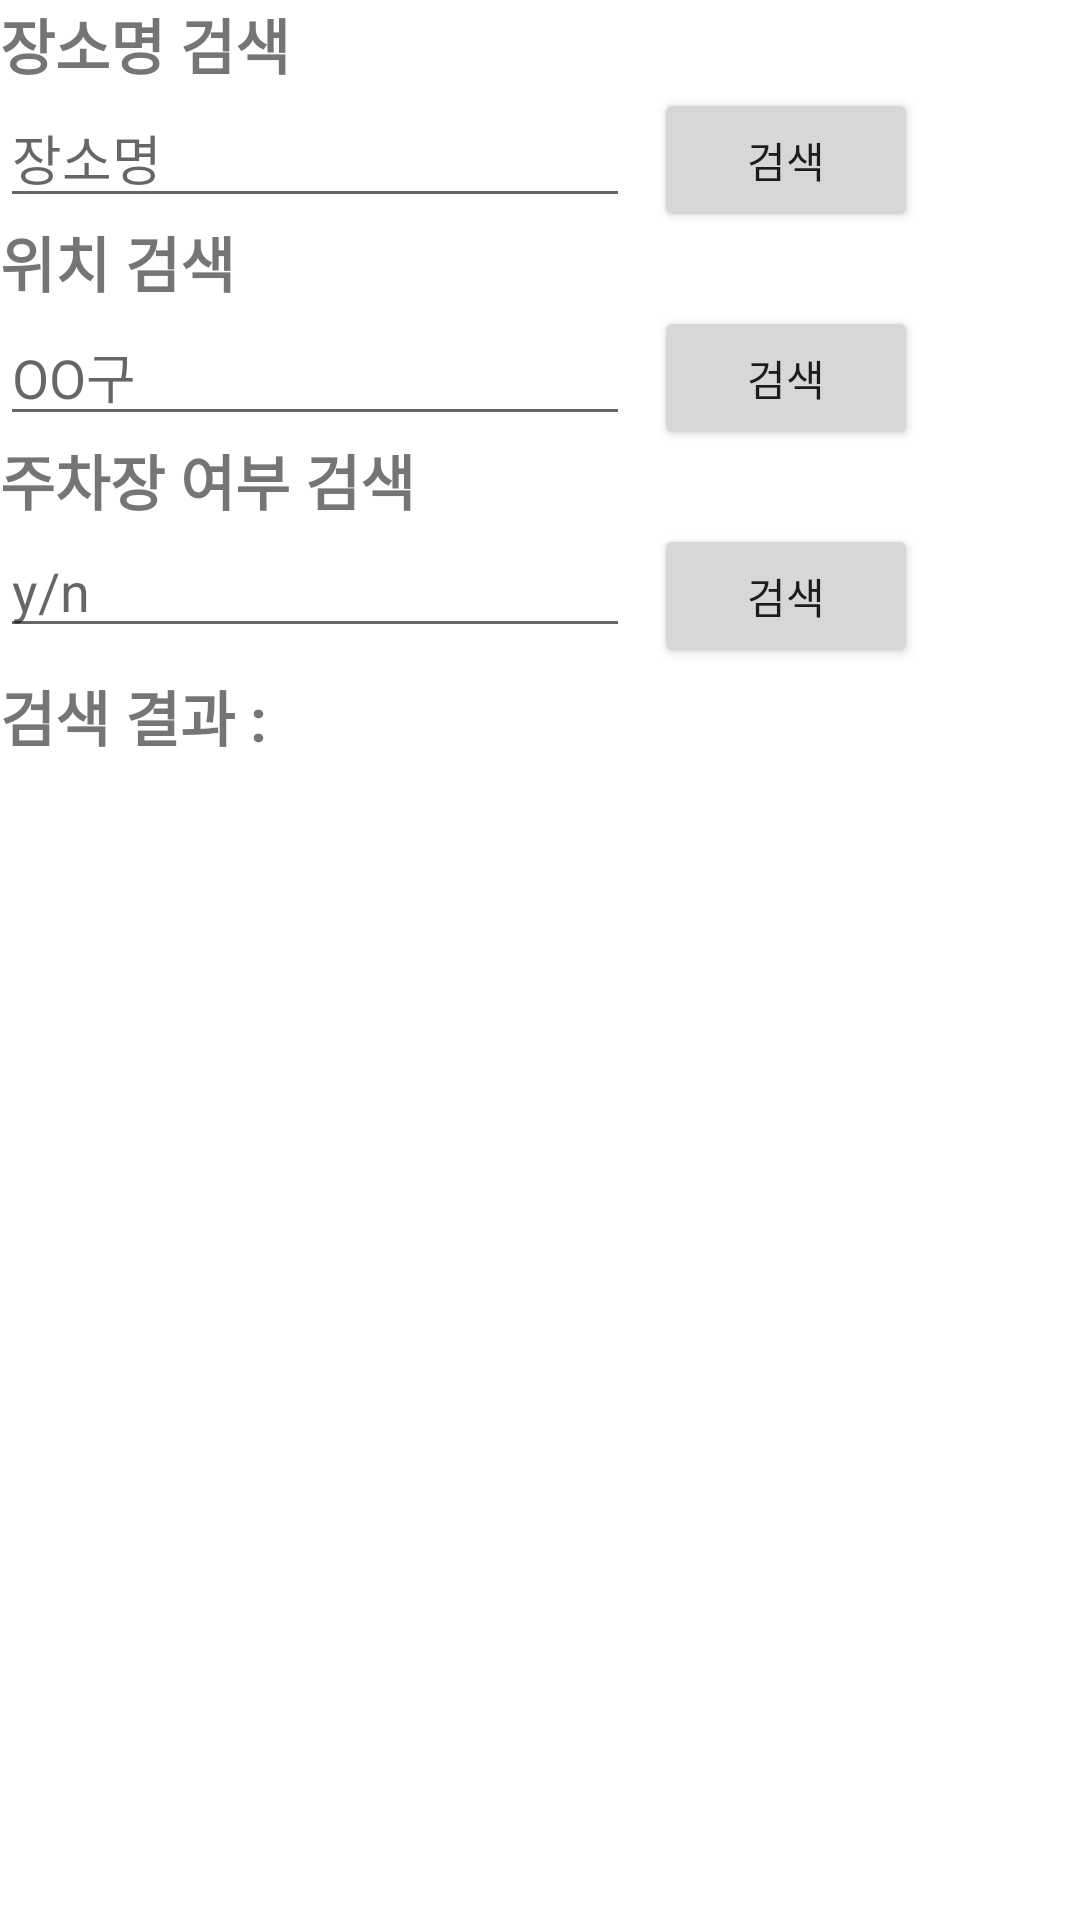

Reconstruct the res/layout file that produces this screen, plus the resources it refers to.
<!-- AndroidManifest.xml: application theme Theme.FinalReport_01_20181801 -->
<!-- res/layout/activity_search.xml -->
<?xml version="1.0" encoding="utf-8"?>
<androidx.constraintlayout.widget.ConstraintLayout xmlns:android="http://schemas.android.com/apk/res/android"
    xmlns:app="http://schemas.android.com/apk/res-auto"
    xmlns:tools="http://schemas.android.com/tools"
    android:layout_width="match_parent"
    android:layout_height="match_parent"
    tools:context=".SearchActivity">

    <TextView
        android:id="@+id/textView14"
        android:layout_width="wrap_content"
        android:layout_height="wrap_content"
        android:text="장소명 검색"
        android:textSize="20sp"
        android:textStyle="bold"
        app:layout_constraintStart_toStartOf="parent"
        app:layout_constraintTop_toTopOf="parent" />

    <EditText
        android:id="@+id/etName2"
        android:layout_width="wrap_content"
        android:layout_height="wrap_content"
        android:ems="10"
        android:hint="장소명"
        android:inputType="textPersonName"
        app:layout_constraintStart_toStartOf="parent"
        app:layout_constraintTop_toBottomOf="@+id/textView14" />

    <Button
        android:id="@+id/btn_search_name"
        android:layout_width="wrap_content"
        android:layout_height="wrap_content"
        android:layout_marginStart="8dp"
        android:onClick="onClick"
        android:text="검색"
        app:layout_constraintStart_toEndOf="@+id/etName2"
        app:layout_constraintTop_toBottomOf="@+id/textView14" />

    <TextView
        android:id="@+id/textView15"
        android:layout_width="wrap_content"
        android:layout_height="wrap_content"
        android:text="위치 검색"
        android:textSize="20sp"
        android:textStyle="bold"
        app:layout_constraintStart_toStartOf="parent"
        app:layout_constraintTop_toBottomOf="@+id/etName2" />

    <EditText
        android:id="@+id/etLocation2"
        android:layout_width="wrap_content"
        android:layout_height="wrap_content"
        android:ems="10"
        android:hint="OO구"
        android:inputType="textPersonName"
        app:layout_constraintStart_toStartOf="parent"
        app:layout_constraintTop_toBottomOf="@+id/textView15" />

    <Button
        android:id="@+id/btn_search_location"
        android:layout_width="wrap_content"
        android:layout_height="wrap_content"
        android:layout_marginStart="8dp"
        android:onClick="onClick"
        android:text="검색"
        app:layout_constraintStart_toEndOf="@+id/etLocation2"
        app:layout_constraintTop_toBottomOf="@+id/textView15" />

    <TextView
        android:id="@+id/textView16"
        android:layout_width="wrap_content"
        android:layout_height="wrap_content"
        android:text="주차장 여부 검색"
        android:textSize="20sp"
        android:textStyle="bold"
        app:layout_constraintStart_toStartOf="parent"
        app:layout_constraintTop_toBottomOf="@+id/etLocation2" />

    <EditText
        android:id="@+id/etParking2"
        android:layout_width="wrap_content"
        android:layout_height="wrap_content"
        android:ems="10"
        android:hint="y/n"
        android:inputType="textPersonName"
        app:layout_constraintStart_toStartOf="parent"
        app:layout_constraintTop_toBottomOf="@+id/textView16" />

    <Button
        android:id="@+id/btn_search_parking"
        android:layout_width="wrap_content"
        android:layout_height="wrap_content"
        android:layout_marginStart="8dp"
        android:onClick="onClick"
        android:text="검색"
        app:layout_constraintStart_toEndOf="@+id/etParking2"
        app:layout_constraintTop_toBottomOf="@+id/textView16" />

    <TextView
        android:id="@+id/textView19"
        android:layout_width="wrap_content"
        android:layout_height="wrap_content"
        android:layout_marginTop="8dp"
        android:text="검색 결과 :"
        android:textSize="20sp"
        android:textStyle="bold"
        app:layout_constraintStart_toStartOf="parent"
        app:layout_constraintTop_toBottomOf="@+id/etParking2" />

    <ListView
        android:id="@+id/listView"
        android:layout_width="0dp"
        android:layout_height="0dp"
        app:layout_constraintBottom_toBottomOf="parent"
        app:layout_constraintEnd_toEndOf="parent"
        app:layout_constraintHorizontal_bias="0.0"
        app:layout_constraintStart_toStartOf="parent"
        app:layout_constraintTop_toBottomOf="@+id/textView19" />

</androidx.constraintlayout.widget.ConstraintLayout>
<!-- resources referenced by this layout -->
<resources>
  <style name="Theme.FinalReport_01_20181801" parent="Theme.MaterialComponents.DayNight.DarkActionBar">
          
          <item name="colorPrimary">@color/purple_500</item>
          <item name="colorPrimaryVariant">@color/purple_700</item>
          <item name="colorOnPrimary">@color/white</item>
          
          <item name="colorSecondary">@color/teal_200</item>
          <item name="colorSecondaryVariant">@color/teal_700</item>
          <item name="colorOnSecondary">@color/black</item>
          
          <item name="android:statusBarColor" tools:targetApi="l">?attr/colorPrimaryVariant</item>
          
      </style>
  <!-- not gathered from this repository: default colours our renderer supplied (Android Studio template values) -->
  <color name="purple_500">#FF6200EE</color>
  <color name="purple_700">#FF3700B3</color>
  <color name="teal_200">#FF03DAC5</color>
  <color name="teal_700">#FF018786</color>
  <color name="black">#FF000000</color>
  <color name="white">#FFFFFFFF</color>
</resources>
